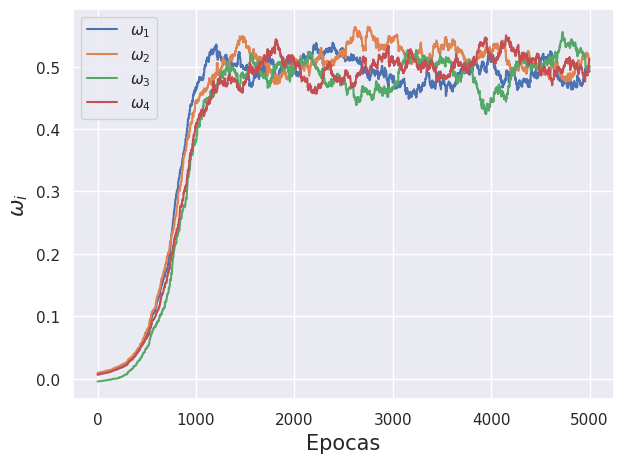
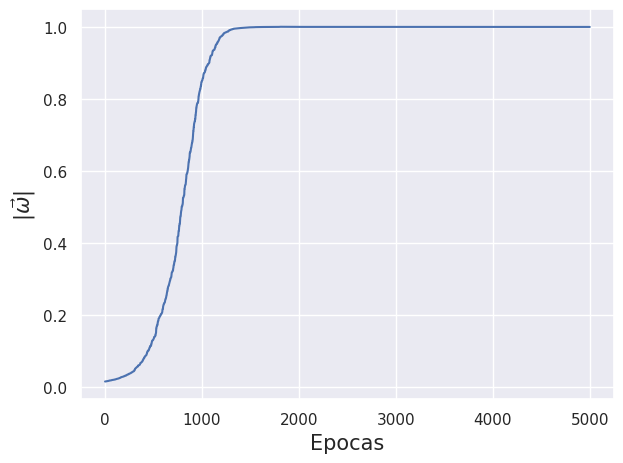

Write the Python code that produced these figures, in order.
#!/usr/bin/env python
# -*- coding: utf-8 -*-
"""
date: 10-05-21
File: ej_01.py
[redacted]
[redacted]
[redacted]
[redacted]
Description: 
"""

import os
import numpy as np
import matplotlib.pyplot as plt
from mpl_toolkits.mplot3d import Axes3D
import seaborn as sns
sns.set()

SAVE_PATH = os.path.join(os.getcwd(), "Figuras")
os.makedirs(SAVE_PATH, exist_ok=True)

Sigma = np.array([
    [2,1,1,1],
    [1,2,1,1],
    [1,1,2,1],
    [1,1,1,2]
])

sqrtSigma = np.array([
    [1.309, 0.309, 0.309, 0.309],
    [0.309, 1.309, 0.309, 0.309],
    [0.309, 0.309, 1.309, 0.309],
    [0.309, 0.309, 0.309, 1.309]
])

eValues, eVectors = np.linalg.eig(Sigma)

np.random.multivariate_normal([0,0,0,0], Sigma)


def ej1_fit(lr=1e-3, epochs=1000):

    w_log = []

    w = np.random.uniform(-0.01, 0.01, 4)                   # Inicializacion de los pesos
    # xi = np.random.multivariate_normal([0,0,0,0], Sigma)    # Entrada con la dist. del enunciado

    # w_log.append(w)

    for epoch in range(epochs):
        xi = np.random.multivariate_normal([0,0,0,0], Sigma)

        V = w.T @ xi

        dw = lr * V * (xi - V*w)
        w += dw

        w_log.append(np.copy(w))
    
    return np.array(w_log)

def plots_ej1():

    w = ej1_fit(epochs=5000)
    while w[-1][0] < 0:
        w = ej1_fit(epochs=5000)

    fig = plt.figure()
    ax = fig.add_subplot(111)

    ax.plot(w[:,0], label=r'$\omega_{1}$')
    ax.plot(w[:,1], label=r'$\omega_{2}$')
    ax.plot(w[:,2], label=r'$\omega_{3}$')
    ax.plot(w[:,3], label=r'$\omega_{4}$')
    
    ax.set_xlabel("Epocas", fontsize=15)
    ax.set_ylabel(r"$\omega_{i}$", fontsize=15)
    ax.legend(loc='best')
    plt.tight_layout()
    
    fig_save_path = os.path.join(SAVE_PATH, "ej1_omegas.pdf")
    plt.savefig(fig_save_path, bbox_inches="tight")

    plt.show()

    #---------------------------#
    fig = plt.figure()
    ax = fig.add_subplot(111)
    
    ax.plot(np.linalg.norm(w, axis=1))
    # ax.plot(np.linalg.norm(w, axis=1), label=r'$|\vec{\omega}|$')
    
    ax.set_xlabel("Epocas", fontsize=15)
    ax.set_ylabel(r"$|\vec{\omega}|$", fontsize=15)
    plt.tight_layout()
    
    fig_save_path = os.path.join(SAVE_PATH, "ej1_Norma.pdf")
    plt.savefig(fig_save_path, bbox_inches="tight")

    plt.show()

    #---------------------------#
    # fig = plt.figure()
    # ax = fig.gca(projection='3d')

    # ax.plot(w[:,0], w[:,1], np.zeros_like(w[:,2]), linewidth=0.5, label=r'$\omega_{1}\omega_{2}$')
    # ax.plot(w[:,0], np.zeros_like(w[:,1]), w[:,2], linewidth=0.5, label=r'$\omega_{1}\omega_{3}$')
    # ax.plot(np.zeros_like(w[:,0]), w[:,1], w[:,2], linewidth=0.5, label=r'$\omega_{2}\omega_{3}$')

    # ax.plot([w[:,0][-1], w[:,0][-1]], [w[:,1][-1], w[:,1][-1]], [0, w[:,2][-1]], '--k')
    # ax.plot([w[:,0][-1], w[:,0][-1]], [0, w[:,1][-1]], [w[:,2][-1], w[:,2][-1]], '--k')
    # ax.plot([0, w[:,0][-1]], [w[:,1][-1], w[:,1][-1]], [w[:,2][-1], w[:,2][-1]], '--k')

    # ax.set_xlabel(r'$\omega_{1}$', fontsize=15)
    # ax.set_ylabel(r'$\omega_{2}$', fontsize=15)
    # ax.set_zlabel(r'$\omega_{3}$', fontsize=15)

    # ax.plot(w[:,0], w[:,1], w[:,2], label=r'$\omega_{1}\omega_{2}\omega_{3}$')
    # ax.view_init(elev=14, azim=24)
    # # ax.legend(loc='lower center', ncol=4, fancybox=True, shadow=False)
    # ax.legend(loc='lower center', bbox_to_anchor=(0.5, 0), ncol=4, fancybox=True, shadow=False)
    # fig.tight_layout()

    # fig_save_path = os.path.join(SAVE_PATH, "ej1_3D.png")
    # plt.savefig(fig_save_path, bbox_inches="tight")

    # plt.show()





if __name__ == "__main__":
    
    plots_ej1()